2-way image classification set "PZT" from GitHub (banerjeepragyan/DamageDetection); label vocabulary: bad, good.

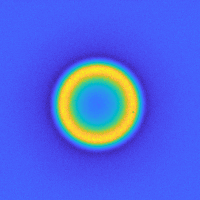
Label: good

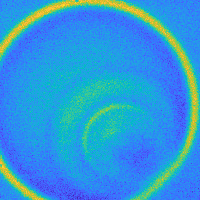
Label: bad

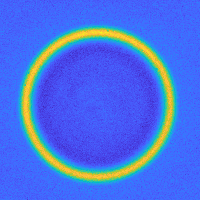
Label: good

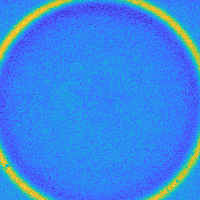
Label: good

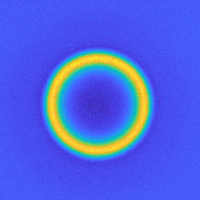
Label: good

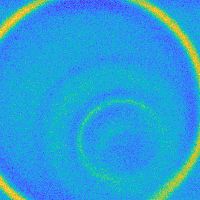
Label: bad
